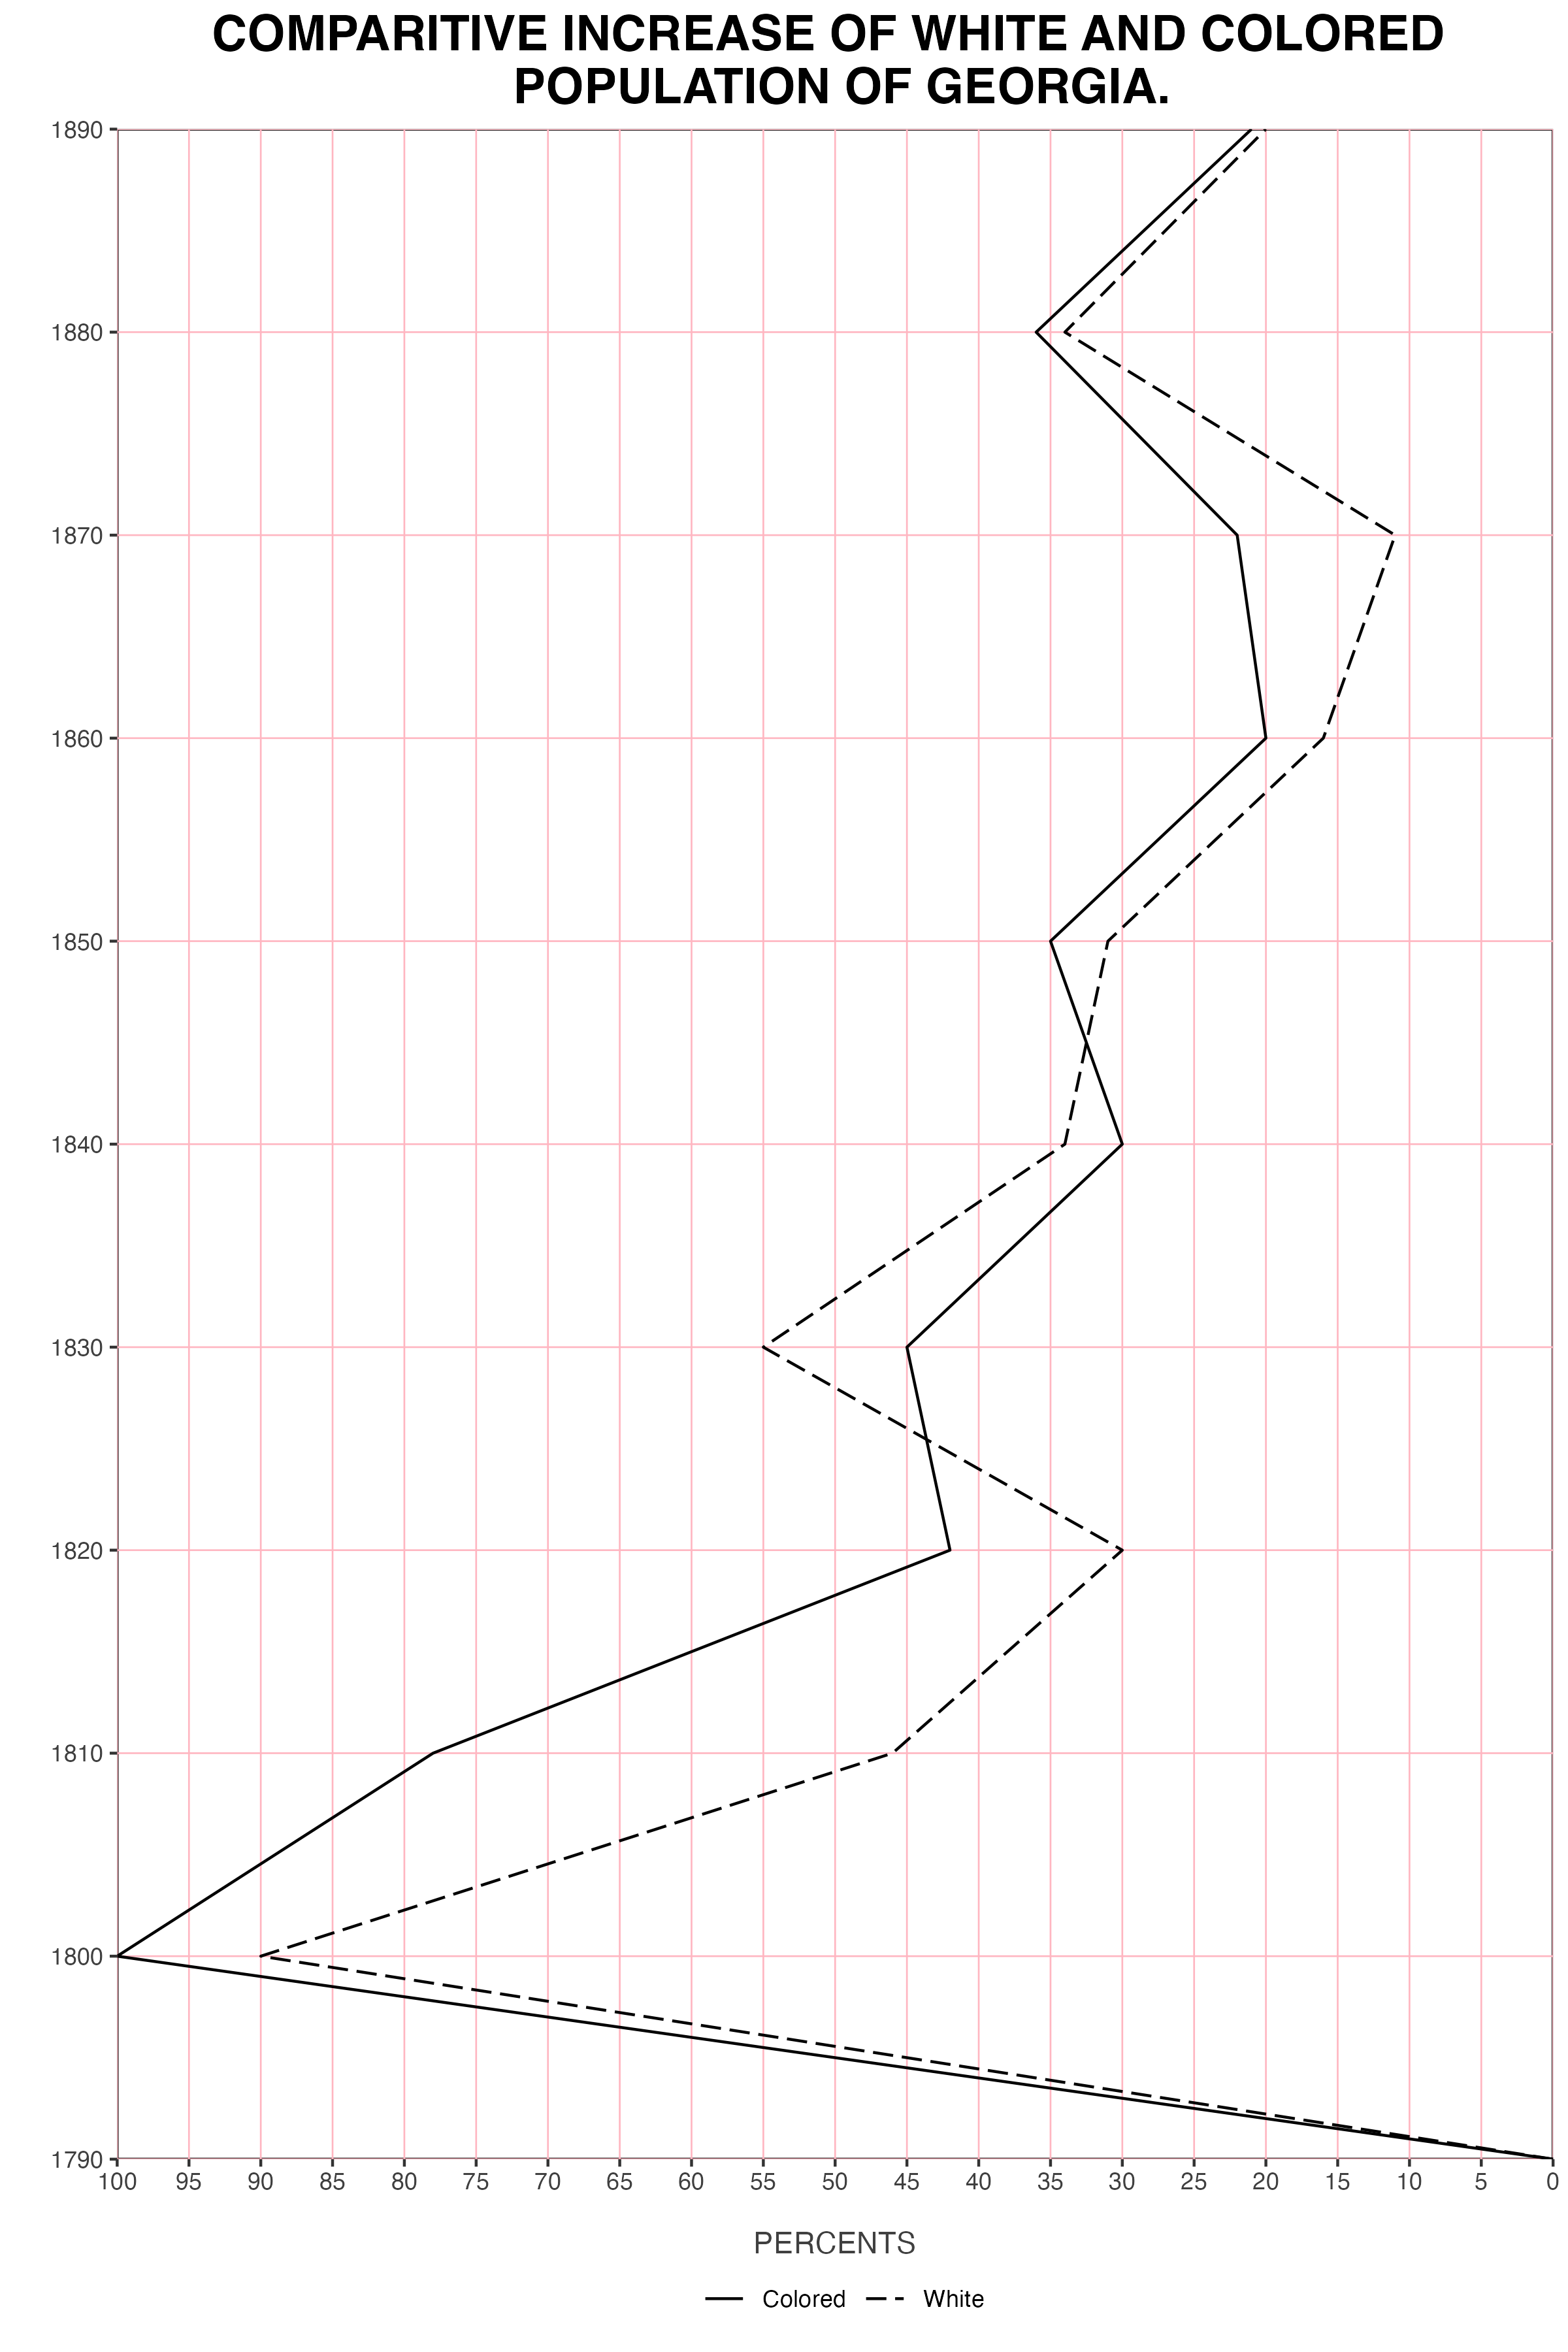

This figure's R source:
## load libraries 
library(tidyverse)
library (readr)

## load data 
urlfile="https://raw.githubusercontent.com/ajstarks/dubois-data-portraits/master/challenge/challenge01/data.csv"

mydata<-read_csv(url(urlfile))

## create plot 
df <- mydata %>%
  select(Year, Colored, White) %>%
  gather(key = "variable", value = "value", -Year)

ggplot(df, aes(x = value, y = Year)) + 
  geom_path(aes(group=variable, linetype = variable)) + 
  
  scale_linetype_manual(values=c("solid", "longdash"))+ 
  scale_x_reverse(breaks = seq(0, 100, by = 5), expand = c(0,0)) + 
  scale_y_continuous(breaks = seq(1790, 1890, by = 10), expand = c(0,0)) +
  
  ggtitle("COMPARITIVE INCREASE OF WHITE AND COLORED \n POPULATION OF GEORGIA.") + 
  xlab("PERCENTS") +
  ylab("") + 
  
  theme(
    panel.background = element_rect(fill = "white", colour = "black", linetype = "solid"), 
    panel.grid.major = element_line(linewidth = 0.3, linetype = 'solid', colour = "lightpink"), 
    panel.grid.minor = element_blank(),
    
    plot.title = element_text(size=18, face="bold", hjust = 0.5),
    
    legend.position = "bottom",
    legend.key = element_rect(colour = NA, fill = NA), 
    legend.title = element_blank(),
    
    axis.text.x = element_text(colour = "gray25"),
    axis.title.x = element_text(colour = "gray25", vjust = -3.5), 
    axis.text.y = element_text(colour = "gray25"),
  )

## save plot 
ggsave("DeBois_Recreation.png", width = 8, height = 12) 